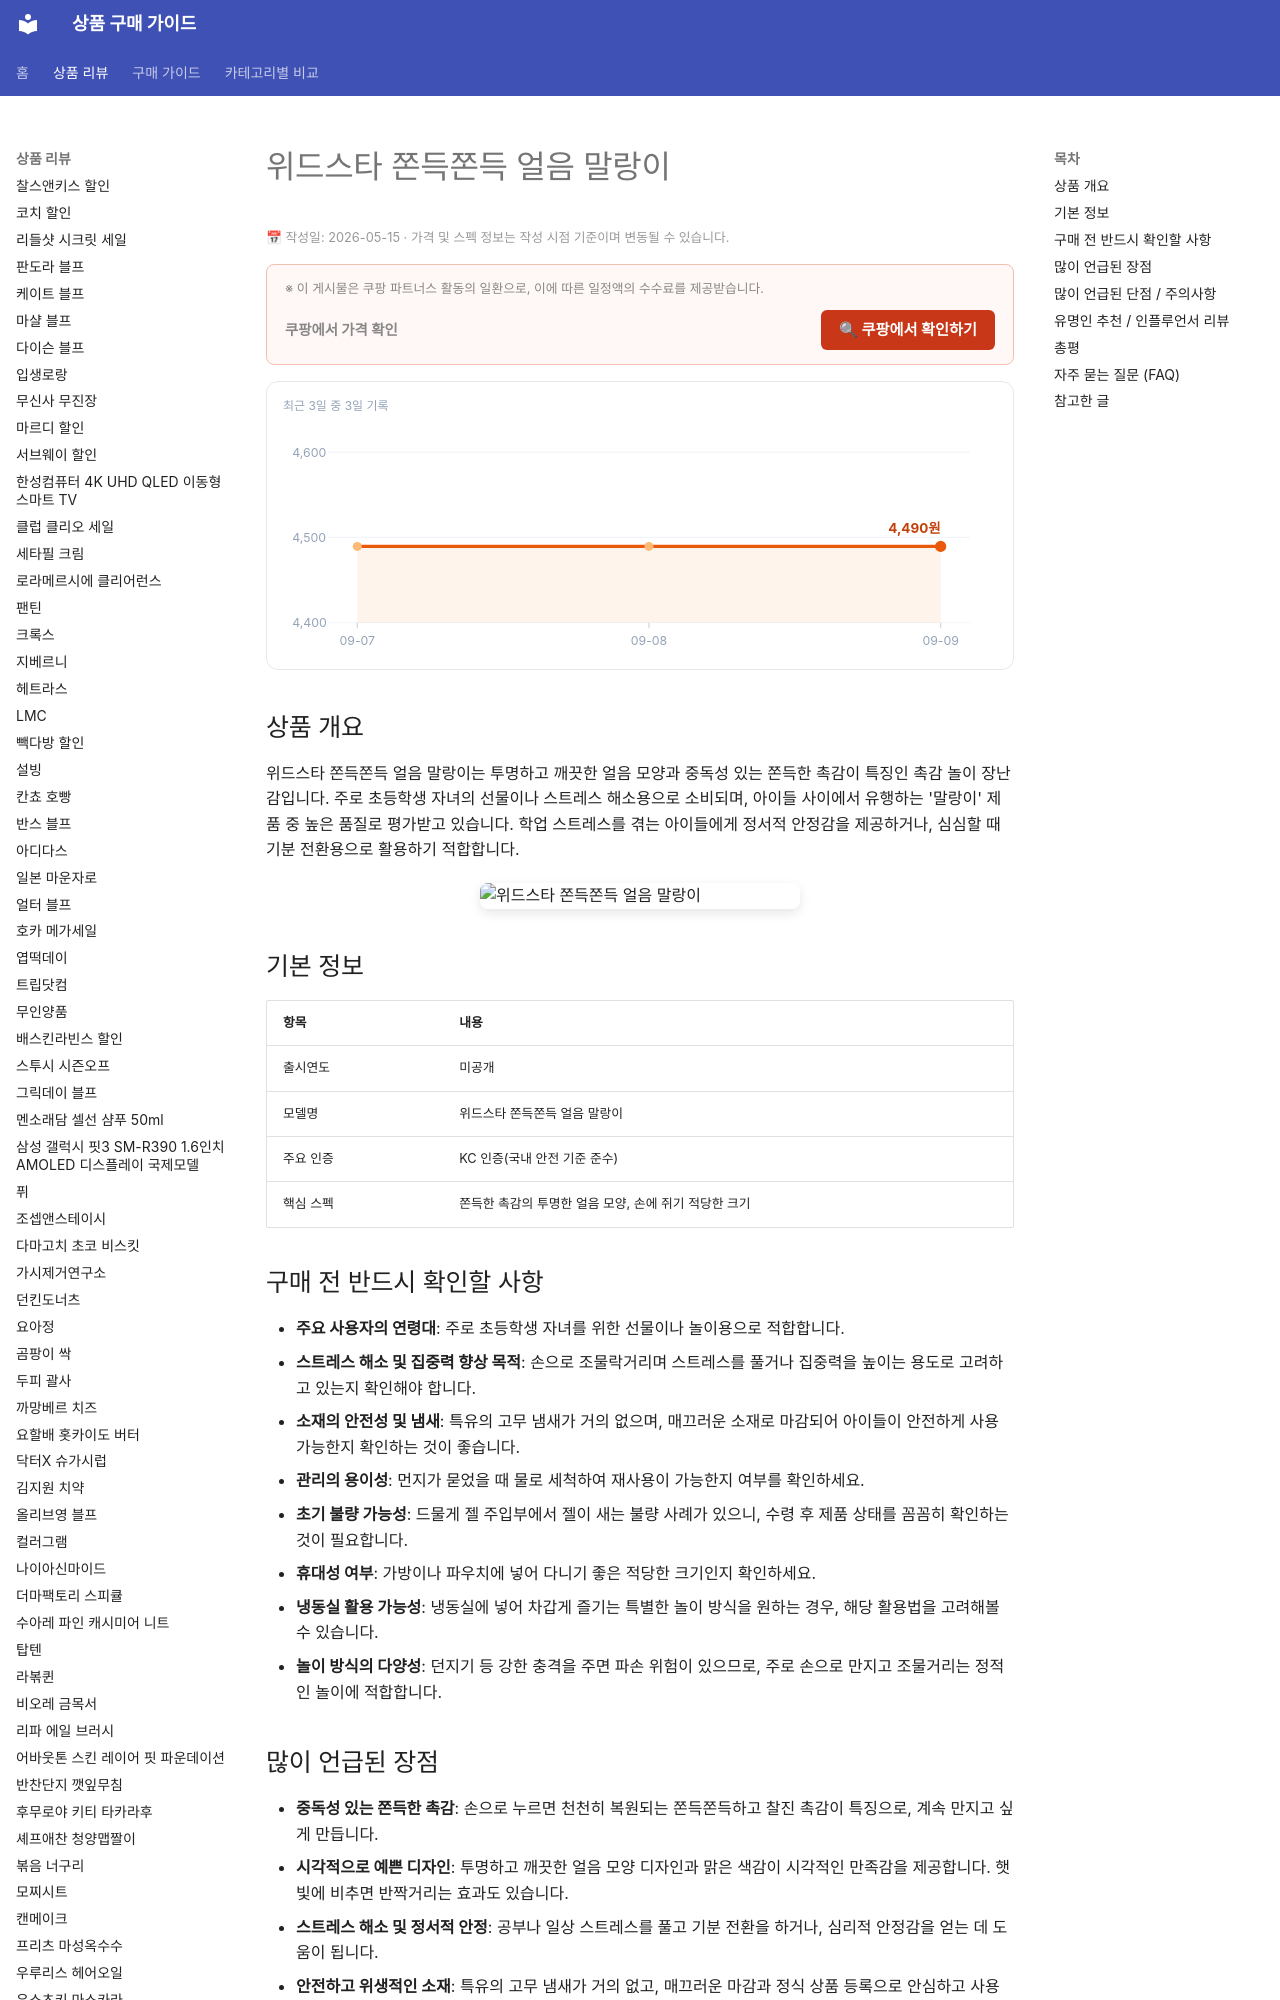

repository: buysense/product-research-wiki · page: products/widestar-jjondeuk-ice-mallangi/index.html · generator: mkdocs

---
image: https://thumbnail.coupangcdn.com/thumbnails/remote/492x492ex/image/retail/images/109843231399247-ecbfa78a-7bc8-4d3e-9594-c11891d27c17.jpg
title: 위드스타 쫀득쫀득 얼음 말랑이 구매 가이드
date: 2026-05-15
description: 위드스타 쫀득쫀득 얼음 말랑이는 초등학생 아이들의 촉감 놀이 및 스트레스 해소를 위한 장난감으로, 특유의 얼음 모양과 쫀득한 촉감이 특징입니다.
contentUpdated: 2026-05-15
---
<!-- bs:jsonld -->
<script type="application/ld+json">
{
  "@context": "https://schema.org",
  "@type": "Product",
  "name": "위드스타 쫀득쫀득 얼음 말랑이",
  "image": [
    "https://thumbnail.coupangcdn.com/thumbnails/remote/492x492ex/image/retail/images/109843231399247-ecbfa78a-7bc8-4d3e-9594-c11891d27c17.jpg",
    "https://thumb
